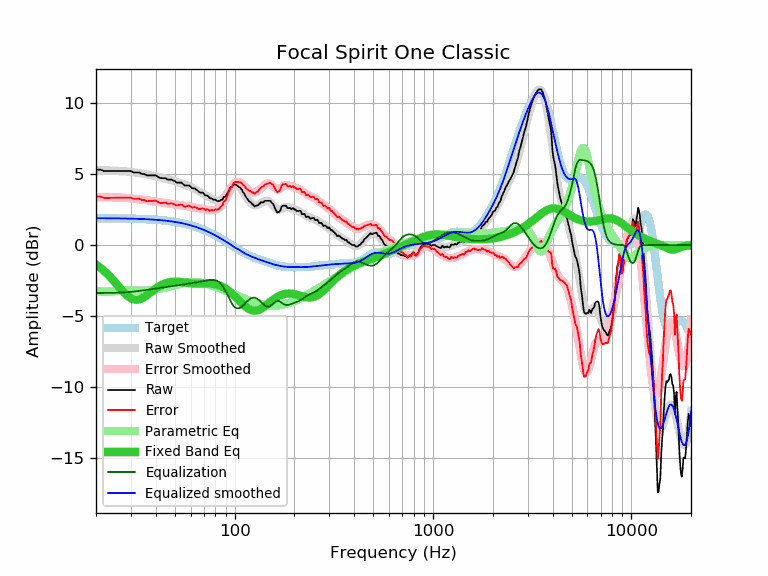

Source data for this figure (header and first rows):
frequency, raw, error, smoothed, error_smoothed, equalization, parametric_eq, equalized_raw, equalized_smoothed, target
20, 5.30, 3.41, 5.26, 3.37, -3.37, -1.37, 1.93, 1.89, 1.89
21, 5.30, 3.41, 5.26, 3.37, -3.37, -1.59, 1.93, 1.89, 1.89
22, 5.20, 3.31, 5.25, 3.37, -3.37, -1.82, 1.83, 1.89, 1.89
23, 5.20, 3.32, 5.25, 3.36, -3.36, -2.08, 1.84, 1.88, 1.88
24, 5.20, 3.32, 5.24, 3.36, -3.36, -2.35, 1.84, 1.88, 1.88
25, 5.20, 3.32, 5.23, 3.35, -3.35, -2.63, 1.85, 1.88, 1.88
26, 5.20, 3.33, 5.22, 3.34, -3.34, -2.90, 1.86, 1.88, 1.88
27, 5.20, 3.33, 5.20, 3.33, -3.33, -3.17, 1.87, 1.87, 1.87
28, 5.20, 3.33, 5.19, 3.32, -3.32, -3.40, 1.88, 1.87, 1.87
29, 5.20, 3.34, 5.17, 3.30, -3.30, -3.60, 1.90, 1.86, 1.86
30, 5.20, 3.34, 5.14, 3.29, -3.29, -3.74, 1.91, 1.86, 1.86
31, 5.10, 3.25, 5.12, 3.27, -3.27, -3.82, 1.83, 1.85, 1.85
32, 5.10, 3.25, 5.09, 3.25, -3.25, -3.85, 1.86, 1.85, 1.85
33, 5.10, 3.26, 5.06, 3.22, -3.22, -3.82, 1.88, 1.84, 1.84
34, 5.00, 3.17, 5.03, 3.20, -3.20, -3.75, 1.80, 1.83, 1.83
35, 5.00, 3.17, 5.00, 3.17, -3.17, -3.65, 1.83, 1.83, 1.83
36, 4.90, 3.08, 4.97, 3.15, -3.15, -3.54, 1.75, 1.82, 1.82
37, 4.90, 3.09, 4.93, 3.13, -3.13, -3.41, 1.78, 1.81, 1.81
38, 4.90, 3.10, 4.90, 3.10, -3.10, -3.29, 1.80, 1.80, 1.80
39, 4.90, 3.11, 4.87, 3.08, -3.08, -3.17, 1.82, 1.79, 1.79
40, 4.90, 3.12, 4.83, 3.05, -3.05, -3.06, 1.85, 1.78, 1.78
41, 4.80, 3.03, 4.80, 3.03, -3.03, -2.96, 1.77, 1.77, 1.77
42, 4.72, 2.97, 4.77, 3.01, -3.01, -2.87, 1.71, 1.76, 1.76
43, 4.70, 2.96, 4.73, 2.99, -2.99, -2.79, 1.71, 1.74, 1.74
44, 4.70, 2.97, 4.70, 2.97, -2.97, -2.73, 1.73, 1.73, 1.73
45, 4.70, 2.99, 4.67, 2.95, -2.95, -2.67, 1.75, 1.71, 1.71
46, 4.60, 2.90, 4.63, 2.93, -2.93, -2.63, 1.67, 1.70, 1.70
47, 4.60, 2.92, 4.60, 2.91, -2.91, -2.60, 1.69, 1.68, 1.68
48, 4.60, 2.94, 4.56, 2.89, -2.89, -2.58, 1.71, 1.67, 1.67
49, 4.54, 2.89, 4.52, 2.88, -2.88, -2.57, 1.66, 1.65, 1.65
50, 4.49, 2.86, 4.49, 2.86, -2.86, -2.57, 1.63, 1.63, 1.63
51, 4.39, 2.78, 4.45, 2.84, -2.84, -2.57, 1.55, 1.61, 1.61
52, 4.39, 2.80, 4.41, 2.82, -2.82, -2.57, 1.57, 1.59, 1.59
53, 4.39, 2.82, 4.37, 2.81, -2.81, -2.59, 1.58, 1.57, 1.57
54, 4.39, 2.85, 4.33, 2.79, -2.79, -2.60, 1.60, 1.54, 1.54
55, 4.28, 2.76, 4.29, 2.77, -2.77, -2.61, 1.51, 1.52, 1.52
56, 4.19, 2.69, 4.25, 2.76, -2.76, -2.63, 1.43, 1.50, 1.50
57, 4.19, 2.72, 4.21, 2.74, -2.74, -2.65, 1.45, 1.47, 1.47
58, 4.19, 2.75, 4.17, 2.72, -2.72, -2.66, 1.47, 1.44, 1.44
59, 4.19, 2.77, 4.13, 2.71, -2.71, -2.68, 1.48, 1.42, 1.42
60, 4.09, 2.70, 4.08, 2.69, -2.69, -2.69, 1.40, 1.39, 1.39
61, 3.99, 2.63, 4.03, 2.67, -2.67, -2.70, 1.32, 1.36, 1.36
62, 3.99, 2.66, 3.99, 2.66, -2.66, -2.71, 1.34, 1.33, 1.33
63, 3.98, 2.68, 3.94, 2.64, -2.64, -2.71, 1.34, 1.30, 1.30
64, 3.89, 2.62, 3.89, 2.62, -2.62, -2.72, 1.27, 1.27, 1.27
65, 3.83, 2.59, 3.84, 2.60, -2.60, -2.72, 1.23, 1.24, 1.24
66, 3.74, 2.54, 3.79, 2.58, -2.58, -2.72, 1.16, 1.20, 1.20
67, 3.69, 2.52, 3.74, 2.57, -2.57, -2.72, 1.12, 1.17, 1.17
68, 3.69, 2.56, 3.68, 2.55, -2.55, -2.71, 1.14, 1.14, 1.14
69, 3.69, 2.59, 3.63, 2.53, -2.53, -2.71, 1.16, 1.10, 1.10
70, 3.61, 2.55, 3.58, 2.52, -2.52, -2.71, 1.09, 1.06, 1.06
71, 3.49, 2.46, 3.53, 2.50, -2.50, -2.70, 0.99, 1.03, 1.03
72, 3.49, 2.50, 3.48, 2.49, -2.49, -2.70, 1.00, 0.99, 0.99
73, 3.47, 2.52, 3.43, 2.48, -2.48, -2.70, 1.00, 0.95, 0.95
74, 3.39, 2.48, 3.38, 2.46, -2.46, -2.70, 0.93, 0.91, 0.91
75, 3.29, 2.42, 3.33, 2.45, -2.45, -2.71, 0.84, 0.88, 0.88
76, 3.29, 2.46, 3.28, 2.45, -2.45, -2.71, 0.84, 0.84, 0.84
77, 3.26, 2.46, 3.24, 2.44, -2.44, -2.72, 0.82, 0.80, 0.80
78, 3.19, 2.43, 3.20, 2.45, -2.45, -2.73, 0.74, 0.76, 0.76
79, 3.19, 2.48, 3.17, 2.45, -2.45, -2.74, 0.74, 0.72, 0.72
... 553 more rows
